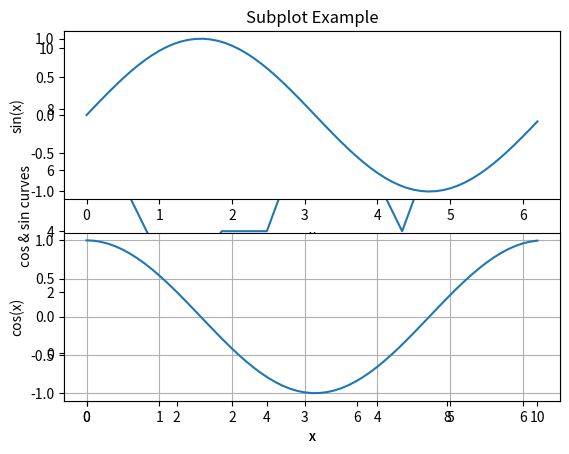

Reproduce this figure in Python.
# Plot
import matplotlib.pyplot as plt
import numpy as np

x = [1, 2, 3, 4, 5, 6, 7, 8, 9, 10]
y = [5, 2,4, 4, 8, 7, 4, 8, 10, 9]

plt.plot(x,y)
plt.xlabel('Time (s)')
plt.ylabel('Temperature (degC)')
plt.show()

# %%
x1 = [0, 1, 2, 3, 4, 5, 6, 7]
y1 = np.sin(x1)  

plt.plot(x1, y1,'k-.')
plt.plot(x1, y1+0.5,'m--') #plots on the current figure
plt.xlabel('x'); plt.ylabel('y'); plt.show()

# %%
xstart = 0
xstop = 2*np.pi
increment = 0.1

x2 =np.arange(xstart,xstop,increment)
y2 = np.sin(x2)

plt.plot(x2, y2,'r*')
plt.xlabel('x'); plt.ylabel('y')
plt.grid();plt.show()

# %%
xstart = 0
xstop = 2*np.pi
increment = 0.1

x3 =np.arange(xstart,xstop,increment)
y3 = np.sin(x2); y4 = np.cos(x2)

plt.plot(x3, y3,'r*', x3, y4, 'c')
plt.xlabel('x')
plt.ylabel('cos & sin curves')
plt.grid()
plt.show()
# %% Sub-plot
xstart = 0 
xstop = 2*np.pi 
increment = 0.1

x = np.arange(xstart,xstop,increment)
y = np.sin(x)

plt.subplot(2,1,1)
plt.plot(x, y)
plt.title("Subplot Example")
plt.xlabel('x')
plt.ylabel('sin(x)')

z = np.cos(x)

plt.subplot(2,1,2)
plt.plot(x, z)
plt.xlabel('x')
plt.ylabel('cos(x)')
plt.grid()
plt.show()